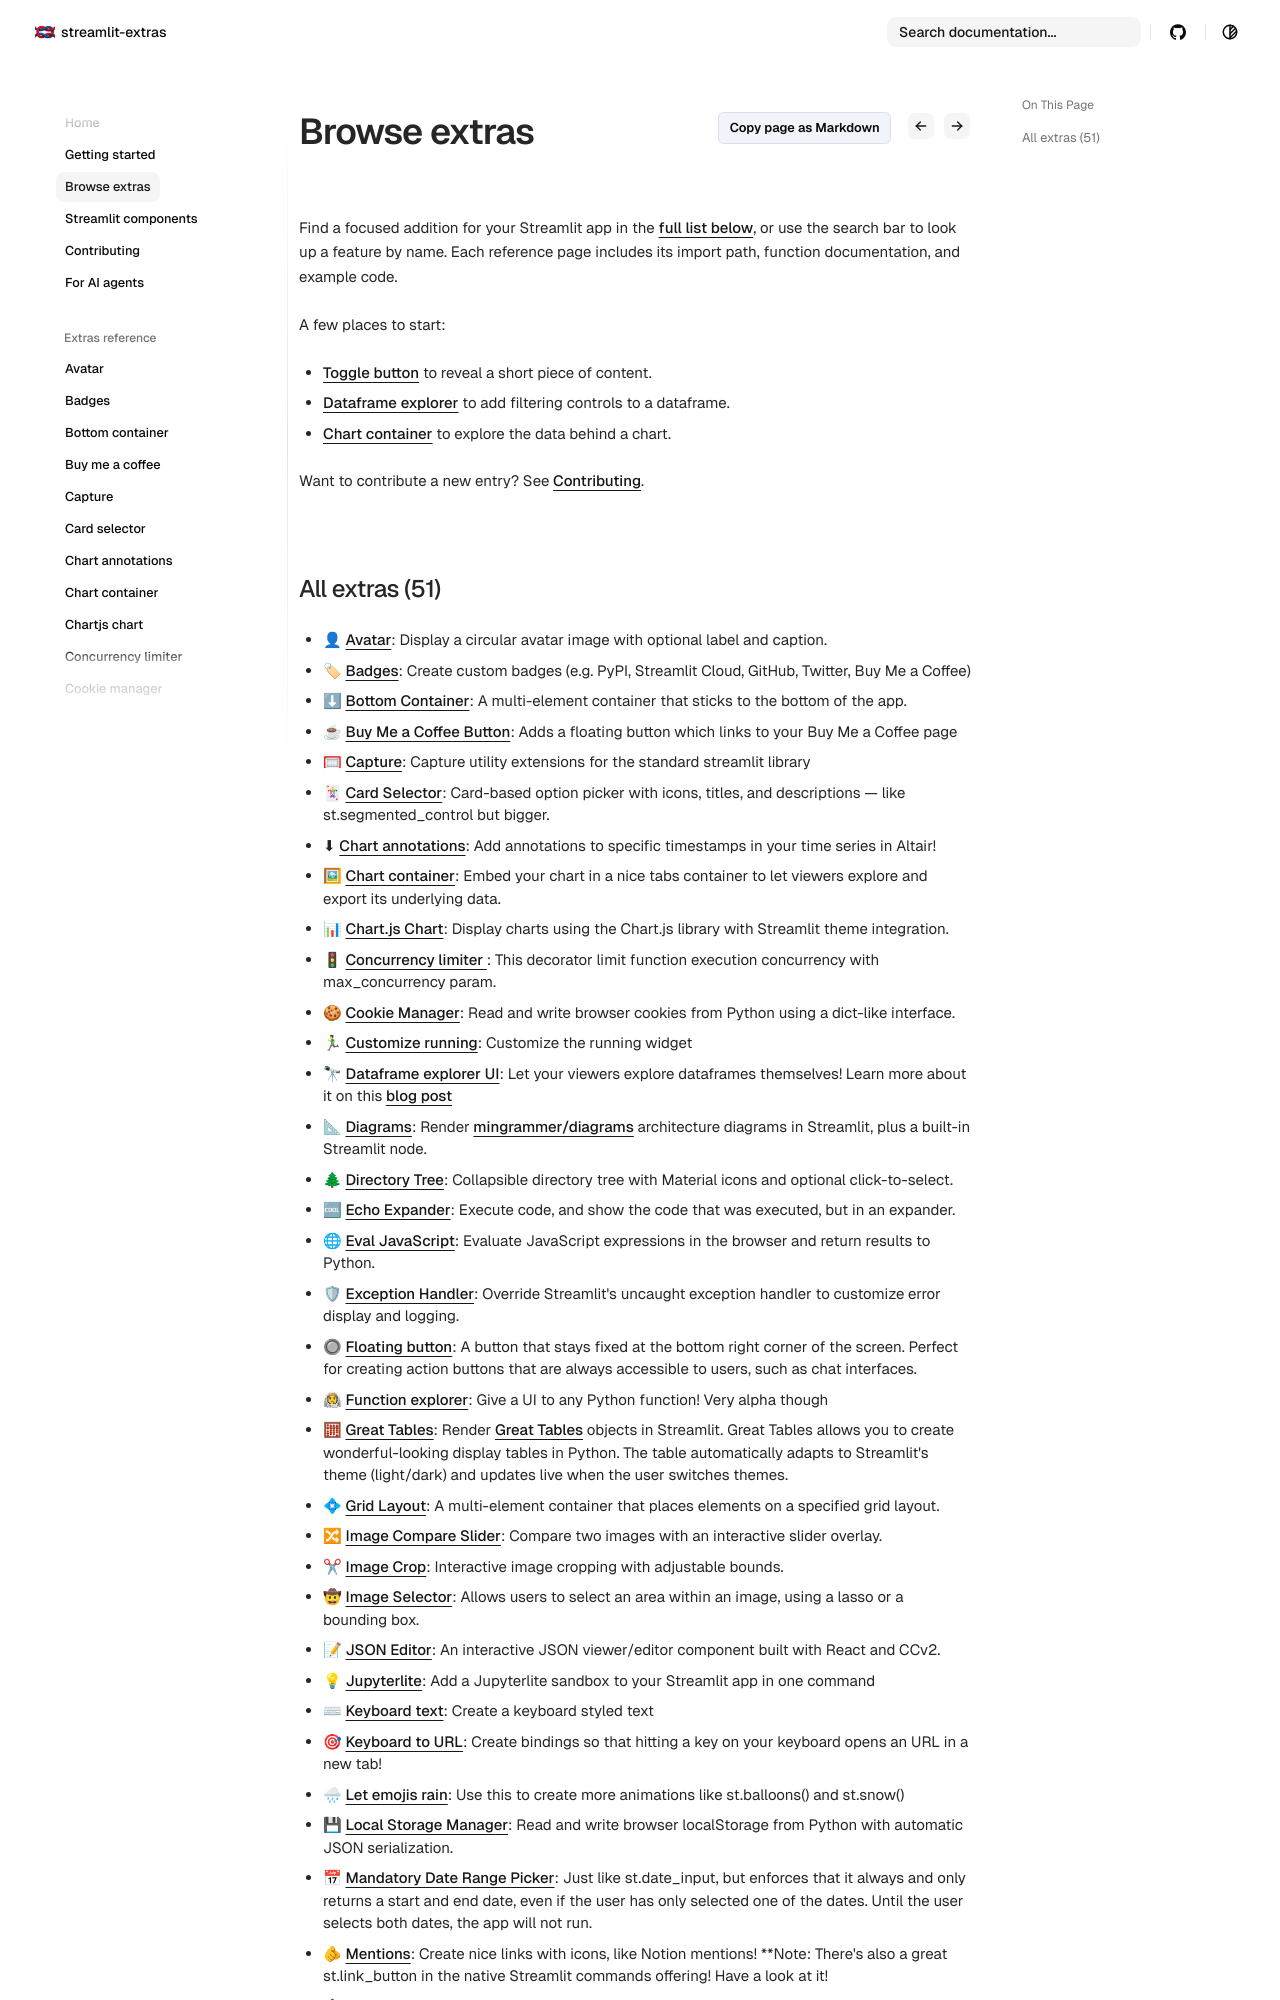

repository: arnaudmiribel/streamlit-extras · page: extras/index.html · generator: mkdocs

# Browse extras

Find a focused addition for your Streamlit app in the [full list below](#all-extras), or use the search bar to look up a feature by name. Each reference page includes its import path, function documentation, and example code.

A few places to start:
